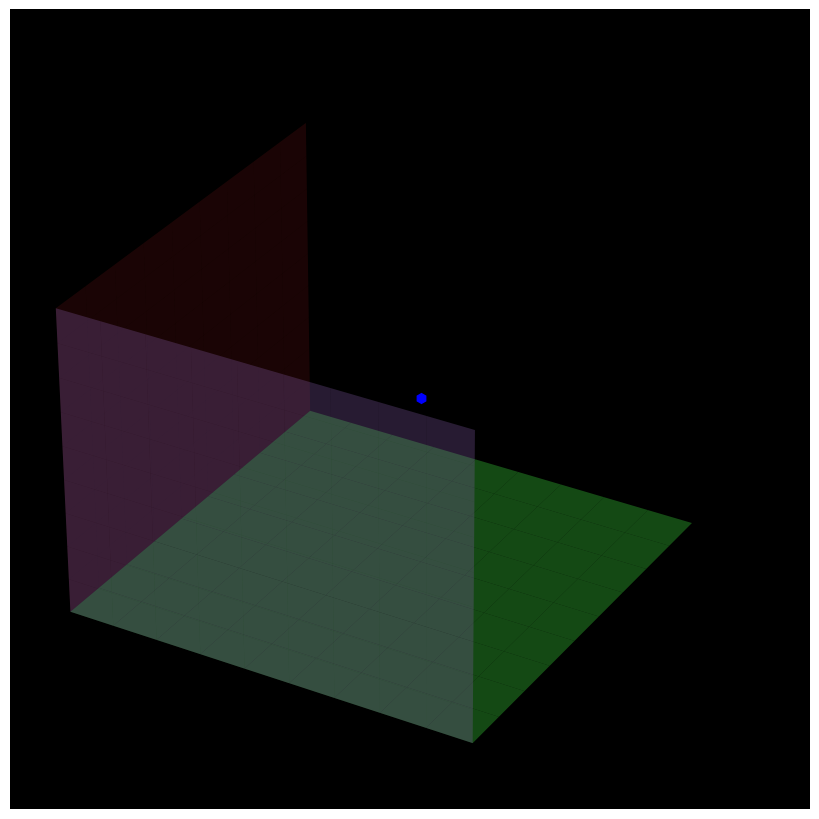

Write Python code to recreate this figure. (Note: this script raises an exception after producing the figure.)
%matplotlib qt
import matplotlib.pyplot as plt
from mpl_toolkits import mplot3d
from matplotlib.animation import FuncAnimation
import numpy as np
from math import *
from matplotlib.colors import LightSource
from matplotlib import cm

class Pendulum():
    def __init__(self,theta,phi,omega,phidot,damp,iters):
        self.theta=theta
        self.phi=phi
        self.omega=omega
        self.phidot=phidot
        self.damp=damp
        self.iters=iters
        self.x=np.zeros((1,self.iters))
        self.y=np.zeros((1,self.iters))
        self.z=np.zeros((1,self.iters))
        self.time=np.zeros((1,self.iters))
    def derive(self):
        h=0.01
        t=0.0
        k=3.16
        for i in range(self.iters):
            self.theta=self.theta+h*(self.omega)
            self.omega=self.omega+h*(-self.damp*self.omega-k*sin(self.theta))
            self.phi=self.phi+h*self.phidot
            self.phidot=self.phidot+h*(-self.damp*self.phidot)
            self.x[0,i]=sin(self.theta)*cos(self.phi)
            self.y[0,i]=sin(self.theta)*sin(self.phi)
            self.z[0,i]=-cos(self.theta)
            self.time[0,i]=t
            t=t+h
#--------------------------------------------------------------------------------------------
pend=Pendulum(0.75*pi,pi/2,3,4,0.2,1000)
pend.derive()

xpo=np.zeros((10,10))
ypo=np.zeros((10,10))
zpo=np.zeros((10,10))

for i in range(0,10):
    for j in range(0,10):
        xpo[i,j]=-1.2+0.24*j
        ypo[i,j]=-1.2+0.24*i
        
for i in range(0,10):
    for j in range(0,10):
        zpo[i,j]=-1.2

#--------------------------------------------------------------------------------------------
still=[]
for i in range(pend.iters):
    still.append(i)

linex=[]
liney=[]
linez=[]
def animate(i):
    line1.set_data(pend.x[0,i],pend.y[0,i])
    line1.set_3d_properties(pend.z[0,i])
    line2.set_data([0,pend.x[0,i]],[0,pend.y[0,i]])
    line2.set_3d_properties([0,pend.z[0,i]])
    
    linex.append(pend.x[0,i])
    liney.append(pend.y[0,i])
    linez.append(pend.z[0,i])
    line3.set_data(linex,liney)
    line3.set_3d_properties(linez)
    ax.view_init(20,20*i*0.05)
    page.canvas.draw()
    return line1,line2,line3,

light=LightSource(90,45)

page=plt.figure(figsize=(8,8),dpi=100)
ax=page.add_axes([0,0,1,1], projection='3d',facecolor='black')
ax.set_xlim(-1.2,1.2)
ax.set_ylim(-1.2,1.2)
ax.set_zlim(-1.2,1.2)
ax.set_axis_off()
line1,=ax.plot([],[],[],'ro',markersize=18)
line2,=ax.plot([],[],[],linewidth=4)
line3,=ax.plot([],[],[],linewidth=2)
ax.plot([0],[0],[0],'bh',markersize=7)
ax.plot_surface(xpo,ypo,zpo,linewidth=0,rstride=1,cstride=1, alpha=0.6)
ax.plot_surface(zpo,xpo,ypo,linewidth=0,rstride=1,cstride=1, alpha=0.3)
ax.plot_surface(xpo,zpo,ypo,linewidth=0,rstride=1,cstride=1, alpha=0.3)

anim=FuncAnimation(page,animate,frames=still, interval=0.01*1000,blit=True,repeat=False)
plt.show()

